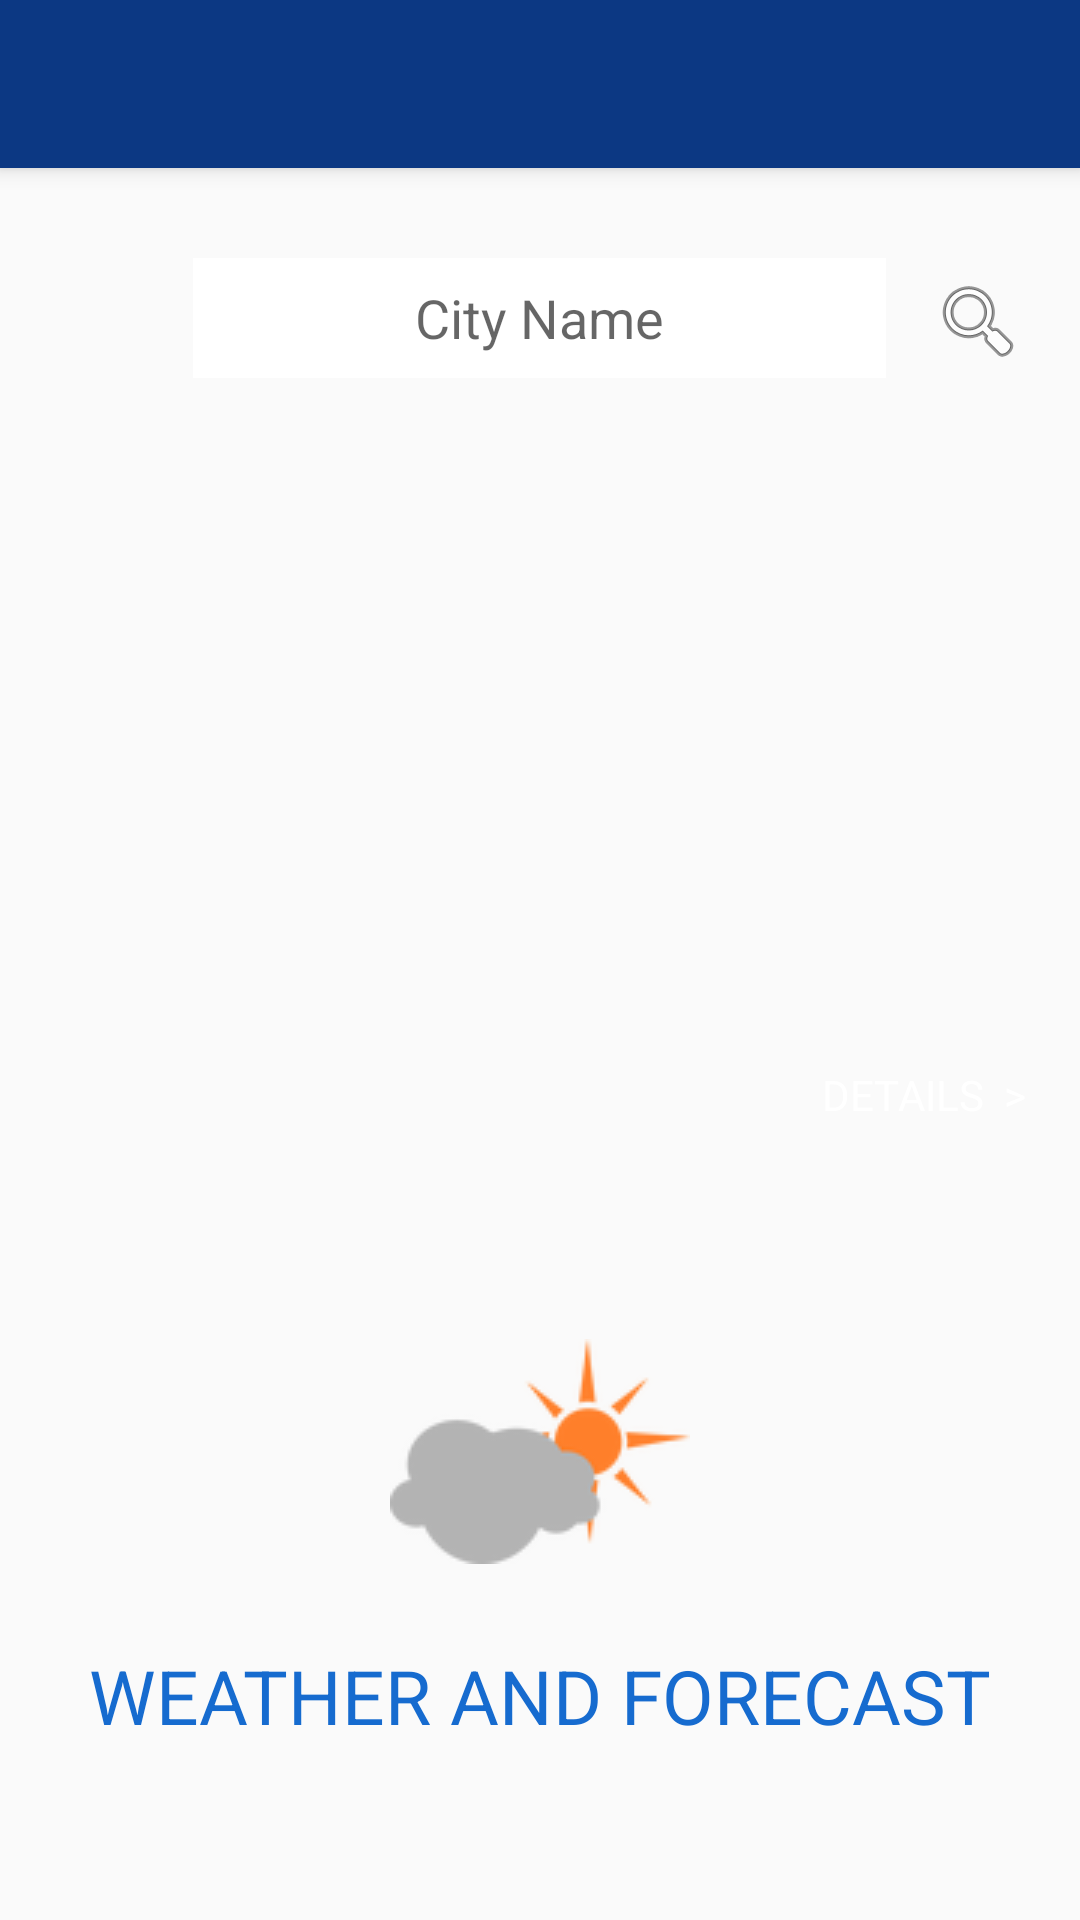

Android layout source for this screen:
<!-- AndroidManifest.xml: activity theme AppTheme.NoActionBar -->
<!-- res/layout/activity_main.xml -->
<?xml version="1.0" encoding="utf-8"?>
<android.support.design.widget.CoordinatorLayout xmlns:android="http://schemas.android.com/apk/res/android"
    xmlns:app="http://schemas.android.com/apk/res-auto"
    xmlns:tools="http://schemas.android.com/tools"
    android:layout_width="match_parent"
    android:layout_height="match_parent"
    tools:context="com.example.rahul.spidertask32.MainActivity">

    <android.support.design.widget.AppBarLayout
        android:layout_width="match_parent"
        android:layout_height="wrap_content"
        android:theme="@style/AppTheme.AppBarOverlay">

        <android.support.v7.widget.Toolbar
            android:id="@+id/toolbar"
            android:layout_width="match_parent"
            android:layout_height="?attr/actionBarSize"
            android:background="?attr/colorPrimary"
            app:popupTheme="@style/AppTheme.PopupOverlay"
            android:backgroundTint="#0c3883"/>

    </android.support.design.widget.AppBarLayout>

    <include layout="@layout/content_main" />



</android.support.design.widget.CoordinatorLayout>
<!-- res/layout/content_main.xml (included above) -->
<?xml version="1.0" encoding="utf-8"?>
<RelativeLayout xmlns:android="http://schemas.android.com/apk/res/android"
    xmlns:app="http://schemas.android.com/apk/res-auto"
    xmlns:tools="http://schemas.android.com/tools"
    android:layout_width="match_parent"
    android:layout_height="match_parent"
    app:layout_behavior="@string/appbar_scrolling_view_behavior"
    tools:context="com.example.rahul.spidertask32.MainActivity"
    tools:showIn="@layout/activity_main"
    android:background="@drawable/weather"
    >

    <AutoCompleteTextView
        android:layout_width="wrap_content"
        android:layout_height="40dp"
        android:ems="11"
        android:layout_centerHorizontal="true"
        android:layout_marginTop="30dp"
        android:id="@+id/autotext"
        android:background="#fff"
        android:hint="City Name"
        android:gravity="center"/>

    <ImageView
        android:layout_width="wrap_content"
        android:layout_height="wrap_content"

        android:layout_marginLeft="310dp"
        android:layout_marginTop="35dp"
        app:srcCompat="@android:drawable/ic_menu_search"
        android:id="@+id/imagesearch"
        />

    <ImageView
        android:id="@+id/imageView"
        android:layout_width="wrap_content"
        android:layout_height="wrap_content"

        app:srcCompat="@drawable/wea"
        android:layout_above="@+id/textView"
        android:layout_centerHorizontal="true"
        android:layout_marginBottom="27dp" />

    <TextView
        android:id="@+id/textView"
        android:layout_width="match_parent"
        android:layout_height="wrap_content"
        android:text="WEATHER AND FORECAST"
        android:textColor="#166bcf"
        android:textSize="25dp"
        android:gravity="center"
        android:layout_alignParentBottom="true"
        android:layout_alignParentLeft="true"
        android:layout_alignParentStart="true"
        android:layout_marginBottom="58dp" />

    <TextView
        android:id="@+id/details"
        android:layout_width="wrap_content"
        android:layout_height="wrap_content"
        android:text="DETAILS  >"
        android:textColor="#fff"
        android:layout_marginBottom="72dp"
        android:layout_above="@+id/imageView"
        android:layout_alignRight="@+id/imagesearch"
        android:layout_alignEnd="@+id/imagesearch" />

</RelativeLayout>
<!-- resources referenced by this layout -->
<resources>
  <!-- drawable wea: png bitmap (drawable, 6453 bytes) -->
  <style name="AppTheme.AppBarOverlay" parent="ThemeOverlay.AppCompat.Dark.ActionBar" />
  <style name="AppTheme.PopupOverlay" parent="ThemeOverlay.AppCompat.Light" />
  <style name="AppTheme.NoActionBar">
          <item name="windowActionBar">false</item>
          <item name="windowNoTitle">true</item>
      </style>
</resources>
